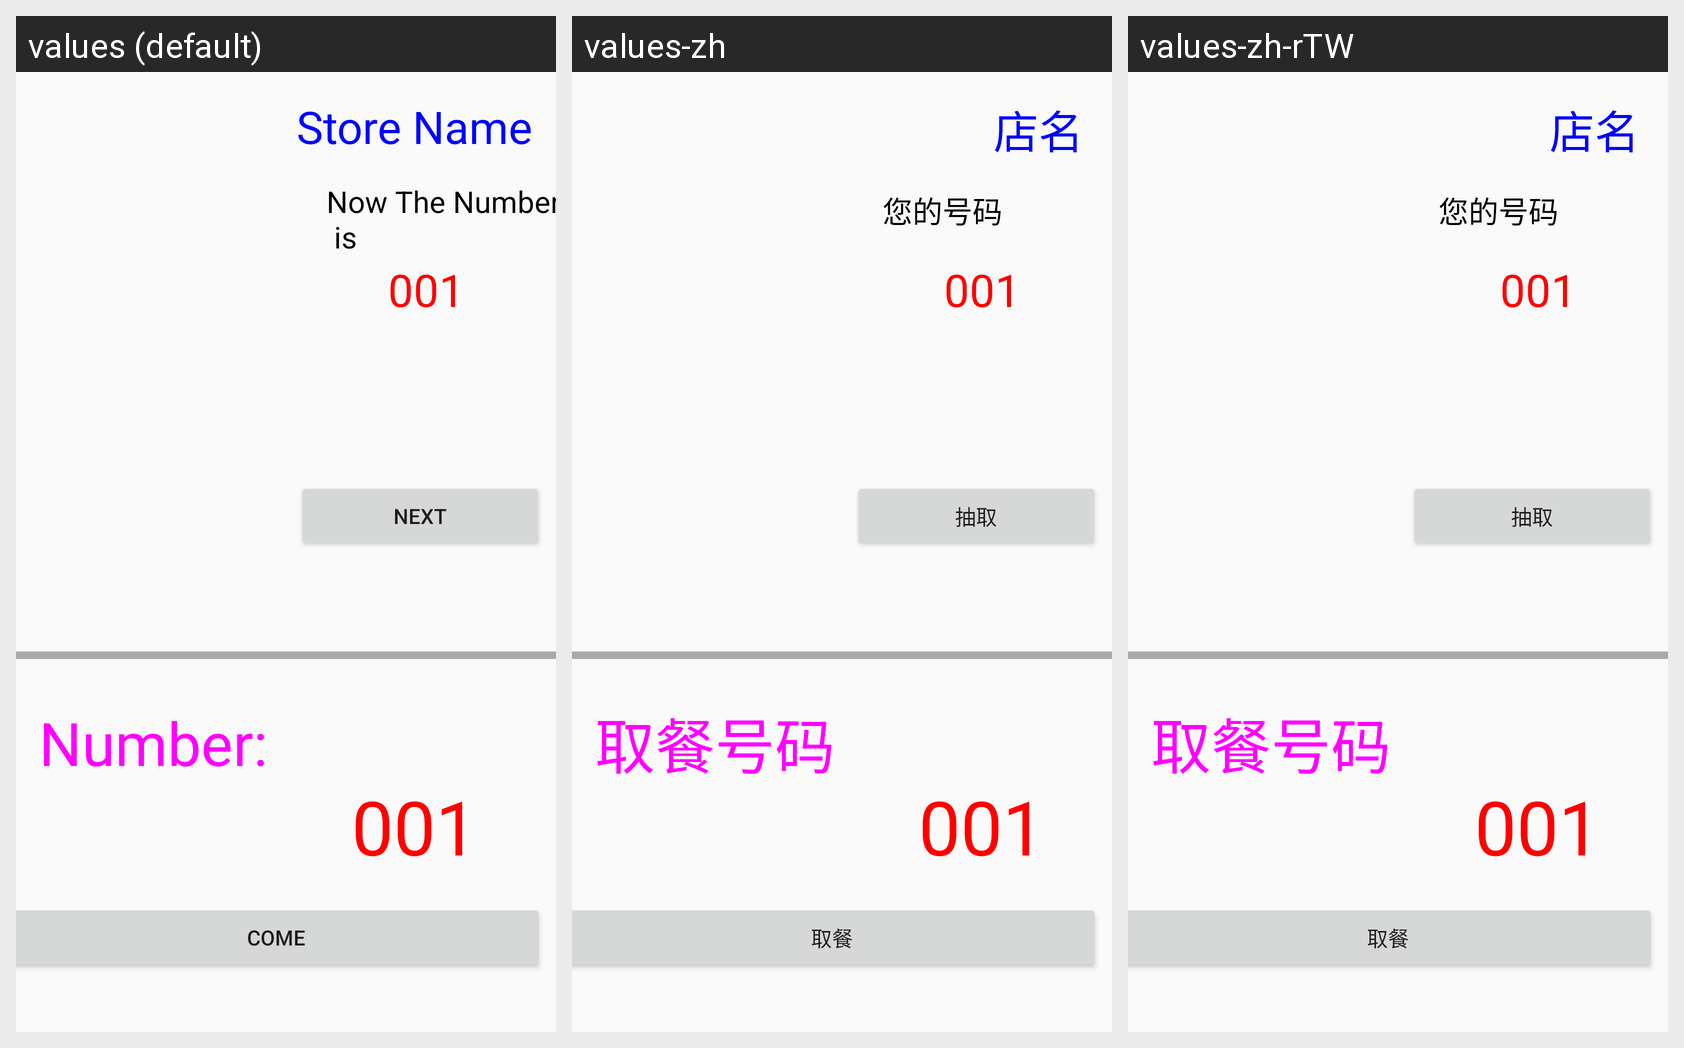

Translations of the strings shown on this Android screen, per locale in the grid:
Android screen res/layout/activity_qrcode.xml rendered under 3 locales, left to right: values (default), values-zh, values-zh-rTW. Device: Nexus 5 (rendered at 1080×1920; each locale shown at half size, 540×960, under a caption strip naming it); theme AppTheme.
Strings drawn on this screen, with the default value and each locale's value (text and hints the layout hard-codes appear in the picture but are not listed):

QRbtn
  values: Next
  values-zh: 抽取
  values-zh-rTW: 抽取

QRview
  values: Store Name
  values-zh: 店名
  values-zh-rTW: 店名

comeBtn
  values: Come
  values-zh: 取餐
  values-zh-rTW: 取餐

umberCnt
  values: 001
  values-zh: 001  [not translated; the default value is used]
  values-zh-rTW: 001  [not translated; the default value is used]

numberCom
  values: 001
  values-zh: 001  [not translated; the default value is used]
  values-zh-rTW: 001  [not translated; the default value is used]
